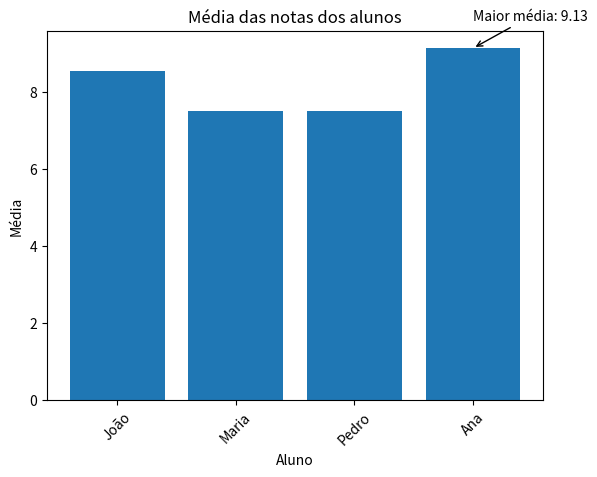

The matplotlib source for this figure:
import pandas as pd
import matplotlib.pyplot as plt

data = {
    'Nome': ['João', 'Maria', 'Pedro', 'Ana'],
    'Nota1': [8.5, 7.2, 6.8, 9.0],
    'Nota2': [7.9, 6.5, 8.2, 9.5],
    'Nota3': [9.2, 8.8, 7.5, 8.9]
}

df = pd.DataFrame(data)

df['Média'] = df[['Nota1', 'Nota2', 'Nota3']].mean(axis=1)

aluno_maior_media = df.loc[df['Média'].idxmax()]

plt.bar(df['Nome'], df['Média'])
plt.xlabel('Aluno')
plt.ylabel('Média')
plt.title('Média das notas dos alunos')
plt.xticks(rotation=45)

plt.annotate('Maior média: {:.2f}'.format(aluno_maior_media['Média']),
             xy=(aluno_maior_media['Nome'], aluno_maior_media['Média']),
             xytext=(0, 20),
             textcoords='offset points',
             arrowprops=dict(arrowstyle='->'))

plt.show()
